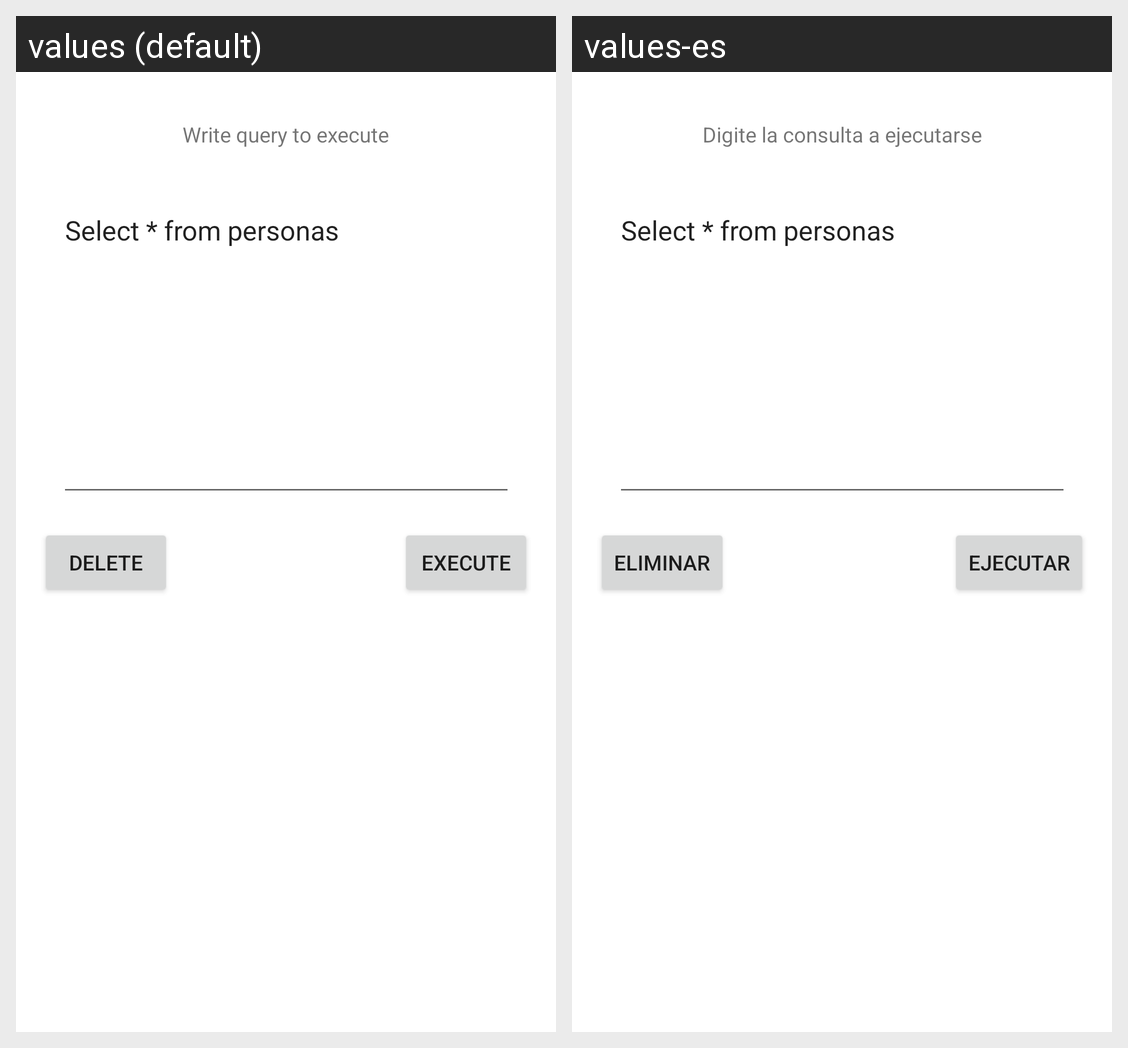

Here is an Android app screen in its default locale and in the app's own translations. Write out the translated-string differences for the strings that appear on this screen.
Android screen res/layout/activity_query.xml rendered under 2 locales, left to right: values (default), values-es. Device: Nexus 5 (rendered at 1080×1920; each locale shown at half size, 540×960, under a caption strip naming it); theme Theme.RemDBMan.
Strings drawn on this screen, with the default value and each locale's value (text and hints the layout hard-codes, and strings that could not be matched under every locale, appear in the picture but are not listed):

aq_insert_query_label
  values: Write query to execute
  values-es: Digite la consulta a ejecutarse

aq_btn_delete_text
  values: DELETE
  values-es: ELIMINAR

aq_btn_exec_text
  values: EXECUTE
  values-es: EJECUTAR
